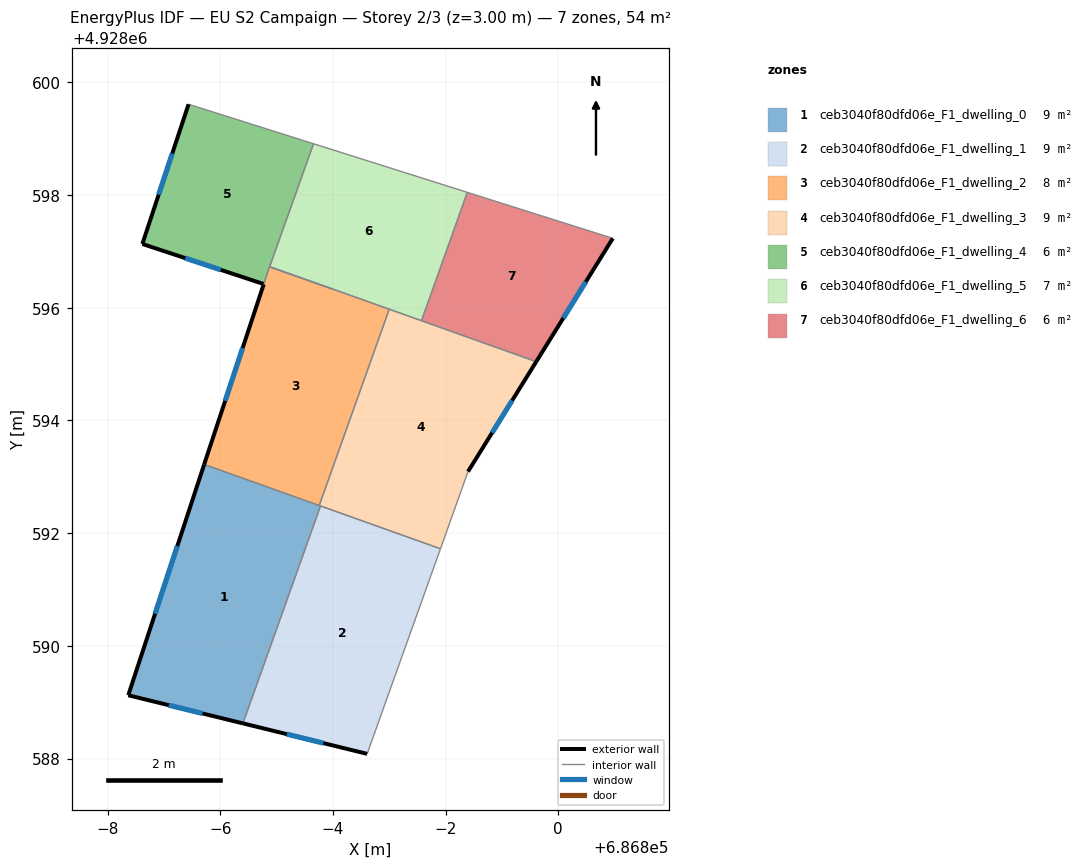
=== STOREY PLAN SPEC (per zone: floor XY polygon, exterior-wall plan segments, windows/doors) ===
zone 1: ceb3040f80dfd06e_F1_dwelling_0  (9.0 m²)
  floor: (686794.40, 4928588.62) (686795.78, 4928592.48) (686793.71, 4928593.22) (686792.37, 4928589.12)
  exterior wall: (686794.40, 4928588.62) – (686792.37, 4928589.12)  [2.1 m]
    window: (686793.68, 4928588.80) – (686793.09, 4928588.95)  [0.5 m²]
  exterior wall: (686792.37, 4928589.12) – (686793.71, 4928593.22)  [4.3 m]
    window: (686792.84, 4928590.57) – (686793.24, 4928591.77)  [1.1 m²]
  interior walls: 3
zone 2: ceb3040f80dfd06e_F1_dwelling_1  (9.0 m²)
  floor: (686796.61, 4928588.08) (686797.91, 4928591.72) (686795.78, 4928592.48) (686794.40, 4928588.62)
  exterior wall: (686796.61, 4928588.08) – (686794.40, 4928588.62)  [2.3 m]
    window: (686795.83, 4928588.27) – (686795.18, 4928588.43)  [0.6 m²]
  interior walls: 3
zone 3: ceb3040f80dfd06e_F1_dwelling_2  (8.2 m²)
  floor: (686795.76, 4928592.49) (686797.00, 4928595.97) (686796.01, 4928596.33) (686794.87, 4928596.73) (686794.77, 4928596.42) (686793.71, 4928593.22)
  exterior wall: (686793.71, 4928593.22) – (686794.77, 4928596.42)  [3.4 m]
    window: (686794.09, 4928594.35) – (686794.40, 4928595.29)  [0.9 m²]
  interior walls: 5
zone 4: ceb3040f80dfd06e_F1_dwelling_3  (9.0 m²)
  floor: (686797.91, 4928591.72) (686798.40, 4928593.09) (686799.61, 4928595.04) (686797.00, 4928595.97) (686795.76, 4928592.49)
  exterior wall: (686799.61, 4928595.04) – (686798.40, 4928593.09)  [2.3 m]
    window: (686799.18, 4928594.35) – (686798.83, 4928593.78)  [0.6 m²]
  interior walls: 6
zone 5: ceb3040f80dfd06e_F1_dwelling_4  (6.0 m²)
  floor: (686794.77, 4928596.42) (686795.66, 4928598.91) (686793.44, 4928599.61) (686792.62, 4928597.13)
  exterior wall: (686794.77, 4928596.42) – (686792.62, 4928597.13)  [2.3 m]
    window: (686794.01, 4928596.67) – (686793.38, 4928596.88)  [0.6 m²]
  exterior wall: (686792.62, 4928597.13) – (686793.44, 4928599.61)  [2.6 m]
    window: (686792.91, 4928598.01) – (686793.15, 4928598.74)  [0.7 m²]
  interior walls: 5
zone 6: ceb3040f80dfd06e_F1_dwelling_5  (6.8 m²)
  floor: (686797.57, 4928595.77) (686798.39, 4928598.05) (686795.66, 4928598.91) (686794.88, 4928596.73)
  interior walls: 6
zone 7: ceb3040f80dfd06e_F1_dwelling_6  (6.0 m²)
  floor: (686799.61, 4928595.04) (686800.97, 4928597.23) (686798.39, 4928598.05) (686797.57, 4928595.77)
  exterior wall: (686800.97, 4928597.23) – (686799.61, 4928595.04)  [2.6 m]
    window: (686800.49, 4928596.46) – (686800.09, 4928595.82)  [0.7 m²]
  interior walls: 3

=== DERIVED (storey summary) ===
Building: EU S2 Campaign
Storey: 2 of 3  (floor level z = 3.00 m)
Storey gross floor area: 54.0 m²
Zones on this storey: 7
  - ceb3040f80dfd06e_F1_dwelling_0: floor 9.0 m²; exterior wall 6.4 m (19.2 m²); 2 window(s) 1.7 m²; WWR 8.6%
  - ceb3040f80dfd06e_F1_dwelling_1: floor 9.0 m²; exterior wall 2.3 m (6.8 m²); 1 window(s) 0.6 m²; WWR 8.6%
  - ceb3040f80dfd06e_F1_dwelling_2: floor 8.2 m²; exterior wall 3.4 m (10.1 m²); 1 window(s) 0.9 m²; WWR 8.6%
  - ceb3040f80dfd06e_F1_dwelling_3: floor 9.0 m²; exterior wall 2.3 m (6.9 m²); 1 window(s) 0.6 m²; WWR 8.6%
  - ceb3040f80dfd06e_F1_dwelling_4: floor 6.0 m²; exterior wall 4.9 m (14.6 m²); 2 window(s) 1.3 m²; WWR 8.6%
  - ceb3040f80dfd06e_F1_dwelling_5: floor 6.8 m²
  - ceb3040f80dfd06e_F1_dwelling_6: floor 6.0 m²; exterior wall 2.6 m (7.7 m²); 1 window(s) 0.7 m²; WWR 8.6%
Zone adjacency (shared interzone walls):
  - ceb3040f80dfd06e_F1_dwelling_0 ↔ ceb3040f80dfd06e_F1_dwelling_1
  - ceb3040f80dfd06e_F1_dwelling_0 ↔ ceb3040f80dfd06e_F1_dwelling_2
  - ceb3040f80dfd06e_F1_dwelling_0 ↔ ceb3040f80dfd06e_F1_dwelling_3
  - ceb3040f80dfd06e_F1_dwelling_1 ↔ ceb3040f80dfd06e_F1_dwelling_3
  - ceb3040f80dfd06e_F1_dwelling_2 ↔ ceb3040f80dfd06e_F1_dwelling_3
  - ceb3040f80dfd06e_F1_dwelling_2 ↔ ceb3040f80dfd06e_F1_dwelling_4
  - ceb3040f80dfd06e_F1_dwelling_2 ↔ ceb3040f80dfd06e_F1_dwelling_5
  - ceb3040f80dfd06e_F1_dwelling_3 ↔ ceb3040f80dfd06e_F1_dwelling_5
  - ceb3040f80dfd06e_F1_dwelling_3 ↔ ceb3040f80dfd06e_F1_dwelling_6
  - ceb3040f80dfd06e_F1_dwelling_4 ↔ ceb3040f80dfd06e_F1_dwelling_5
  - ceb3040f80dfd06e_F1_dwelling_5 ↔ ceb3040f80dfd06e_F1_dwelling_6